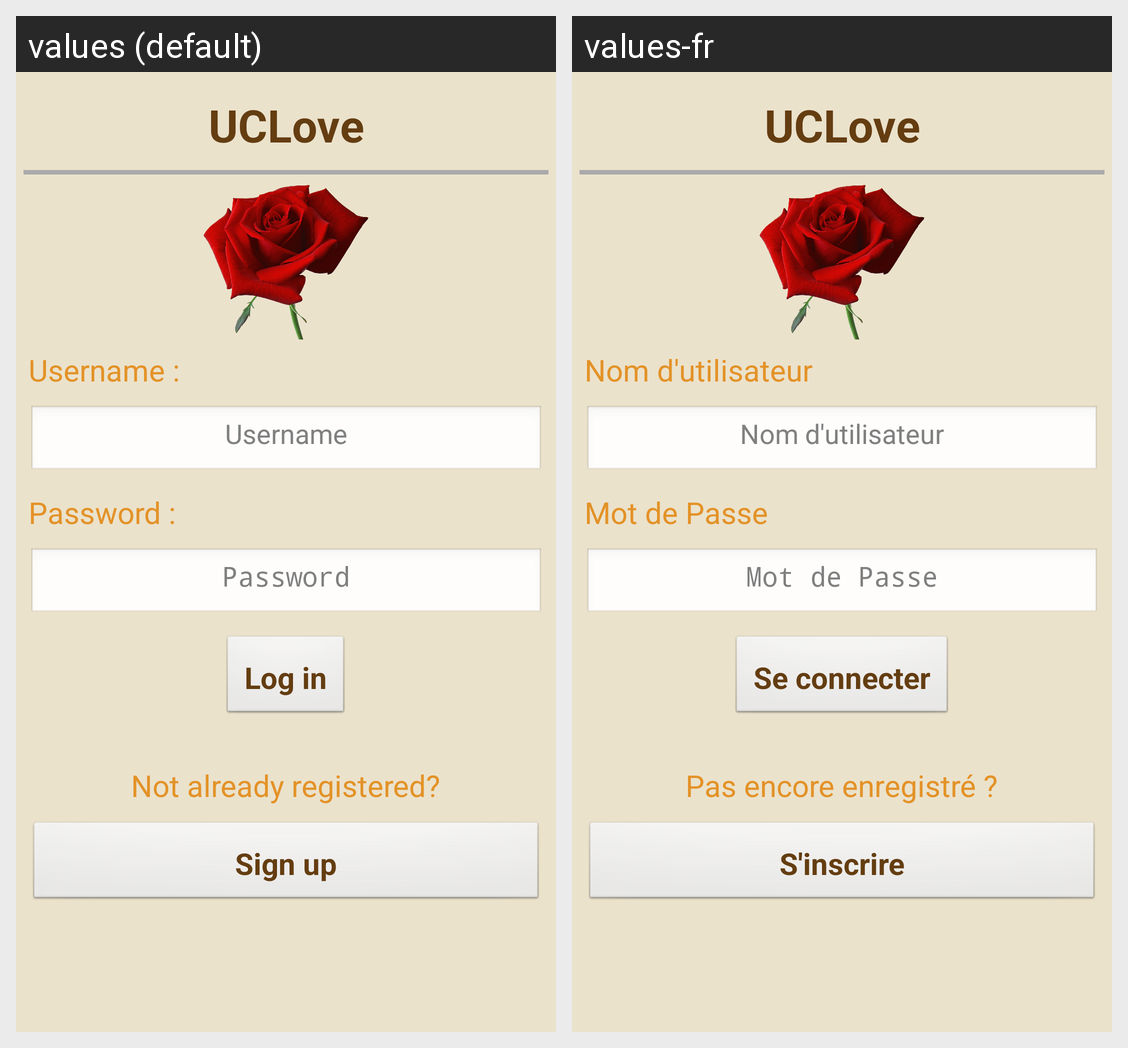

Translations of the strings shown on this Android screen, per locale in the grid:
Android screen res/layout/activity_login.xml rendered under 2 locales, left to right: values (default), values-fr. Device: Nexus 5 (rendered at 1080×1920; each locale shown at half size, 540×960, under a caption strip naming it); theme AppTheme.
Strings drawn on this screen, with the default value and each locale's value (text and hints the layout hard-codes, and strings that could not be matched under every locale, appear in the picture but are not listed):

app_name
  values: UCLove
  values-fr: UCLove

texte_login
  values: Username :
  values-fr: Nom d'utilisateur

hint_login
  values: Username
  values-fr: Nom d'utilisateur

texte_mdp
  values: Password :
  values-fr: Mot de Passe

hint_mdp
  values: Password
  values-fr: Mot de Passe

btn_seConnecter
  values: Log in
  values-fr: Se connecter

texte_PasDeCompte
  values: Not already registered?
  values-fr: Pas encore enregistré ?

texte_inscription
  values: Sign up
  values-fr: S'inscrire
